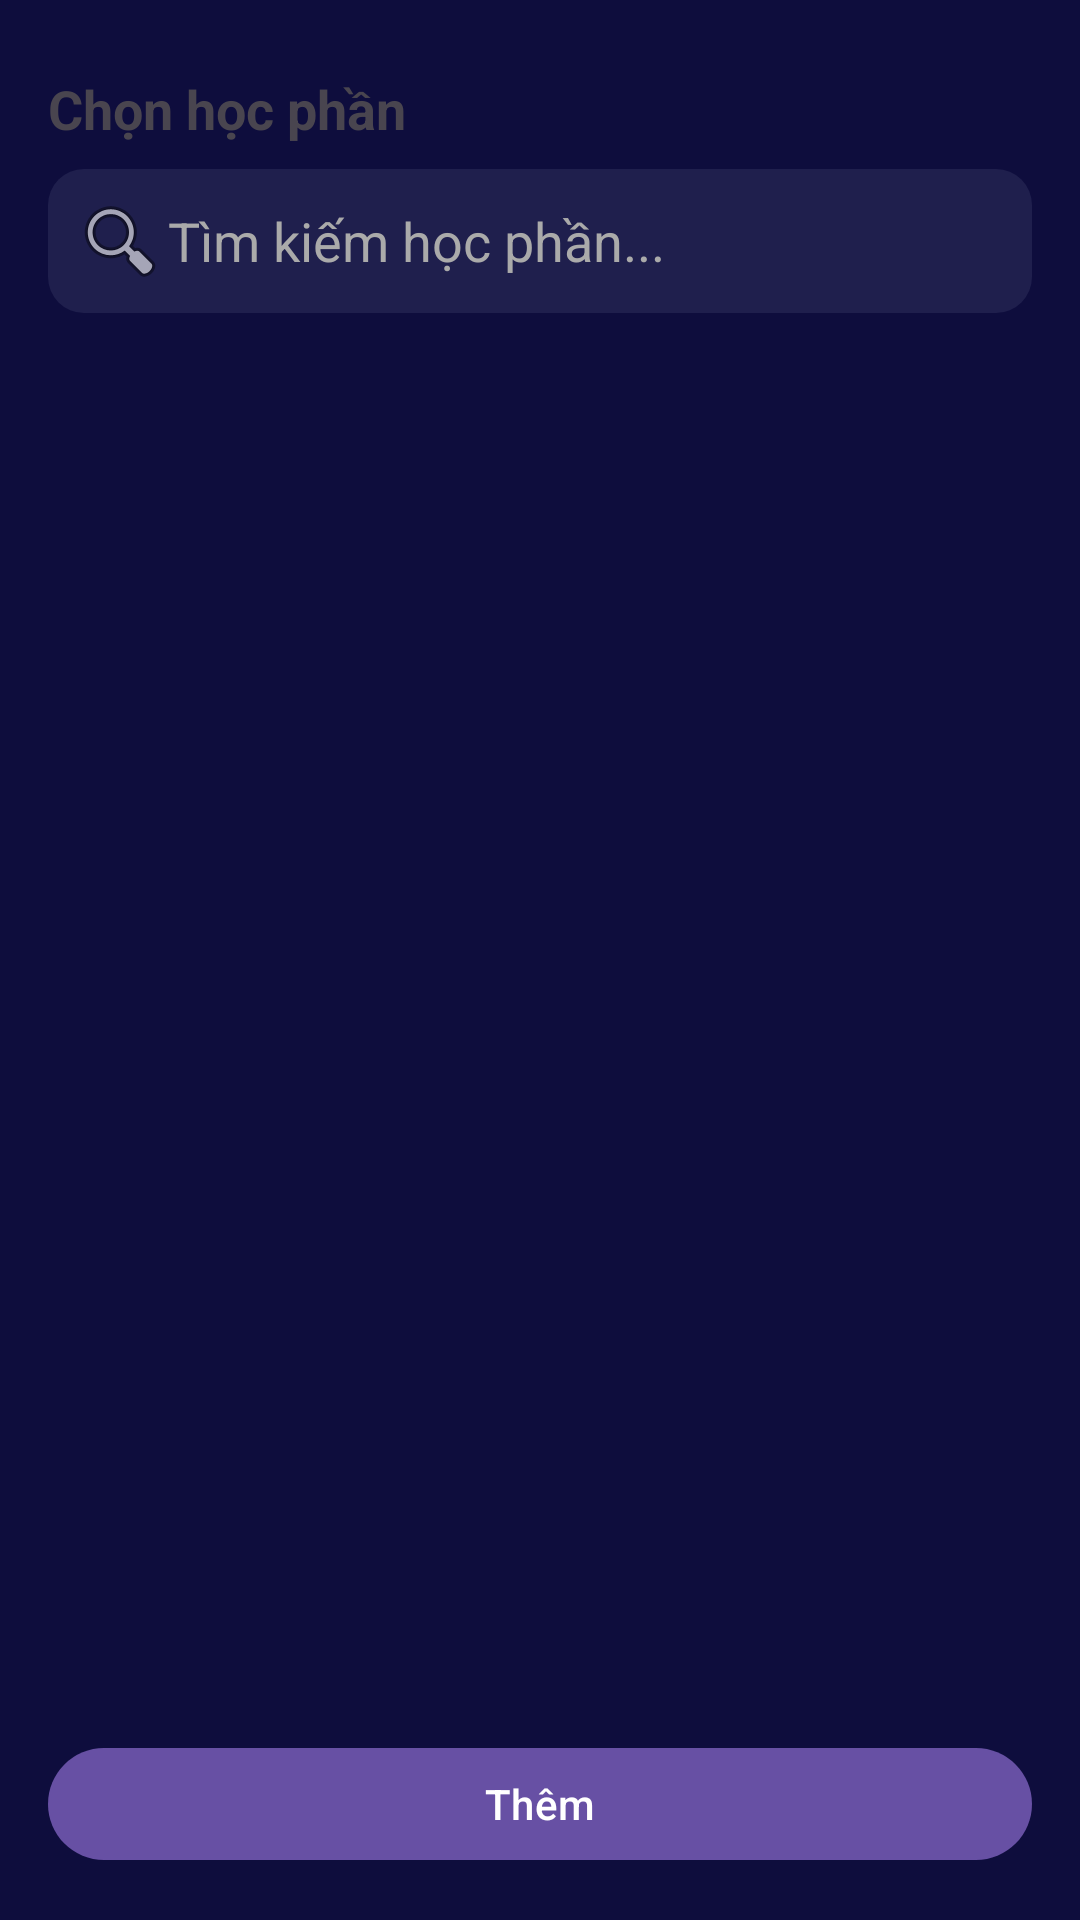

Android layout source for this screen:
<!-- AndroidManifest.xml: application theme Theme.MyApplication -->
<!-- res/layout/bs_add_courses.xml -->
<?xml version="1.0" encoding="utf-8"?>
<LinearLayout xmlns:android="http://schemas.android.com/apk/res/android"
    android:orientation="vertical"
    android:padding="16dp"
    android:background="#0E0D3D"
    android:layout_width="match_parent"
    android:layout_height="wrap_content">

    
    <TextView
        android:id="@+id/bsTitle"
        android:layout_width="match_parent"
        android:layout_height="wrap_content"
        android:layout_marginTop="8dp"
        android:paddingBottom="8dp"
        android:text="Chọn học phần"
        android:textSize="18sp"
        android:textStyle="bold" />

    <EditText
        android:id="@+id/etSearchCourses"
        android:layout_width="match_parent"
        android:layout_height="wrap_content"
        android:hint="Tìm kiếm học phần..."
        android:textColor="@color/white"
        android:textColorHint="#AAAAAA"
        android:drawableStart="@android:drawable/ic_menu_search"
        android:padding="8dp"
        android:background="@drawable/bg_search_bar" />

    <TextView

        android:layout_width="match_parent"
        android:layout_height="wrap_content"
        android:layout_marginTop="8dp"
        android:paddingBottom="8dp"

        android:textSize="18sp"
        android:textStyle="bold" />

    <androidx.recyclerview.widget.RecyclerView
        android:id="@+id/rvCourses"
        android:layout_width="match_parent"
        android:layout_height="426dp" />

    <Button
        android:id="@+id/btnAddSelected"
        android:layout_width="match_parent"
        android:layout_height="wrap_content"
        android:text="Thêm"
        android:layout_marginTop="8dp"/>
</LinearLayout>
<!-- resources referenced by this layout -->
<resources>
  <color name="white">#FFFFFFFF</color>
  <!-- drawable bg_search_bar (drawable) -->
  <?xml version="1.0" encoding="utf-8"?>
  <shape xmlns:android="http://schemas.android.com/apk/res/android"
      android:shape="rectangle">
      <solid android:color="#1F1F4D"/>
      <corners android:radius="12dp"/>
  </shape>
  <style name="Theme.MyApplication" parent="Base.Theme.MyApplication" />
  <style name="Base.Theme.MyApplication" parent="Theme.Material3.DayNight.NoActionBar">
          
          
  
      </style>
</resources>
